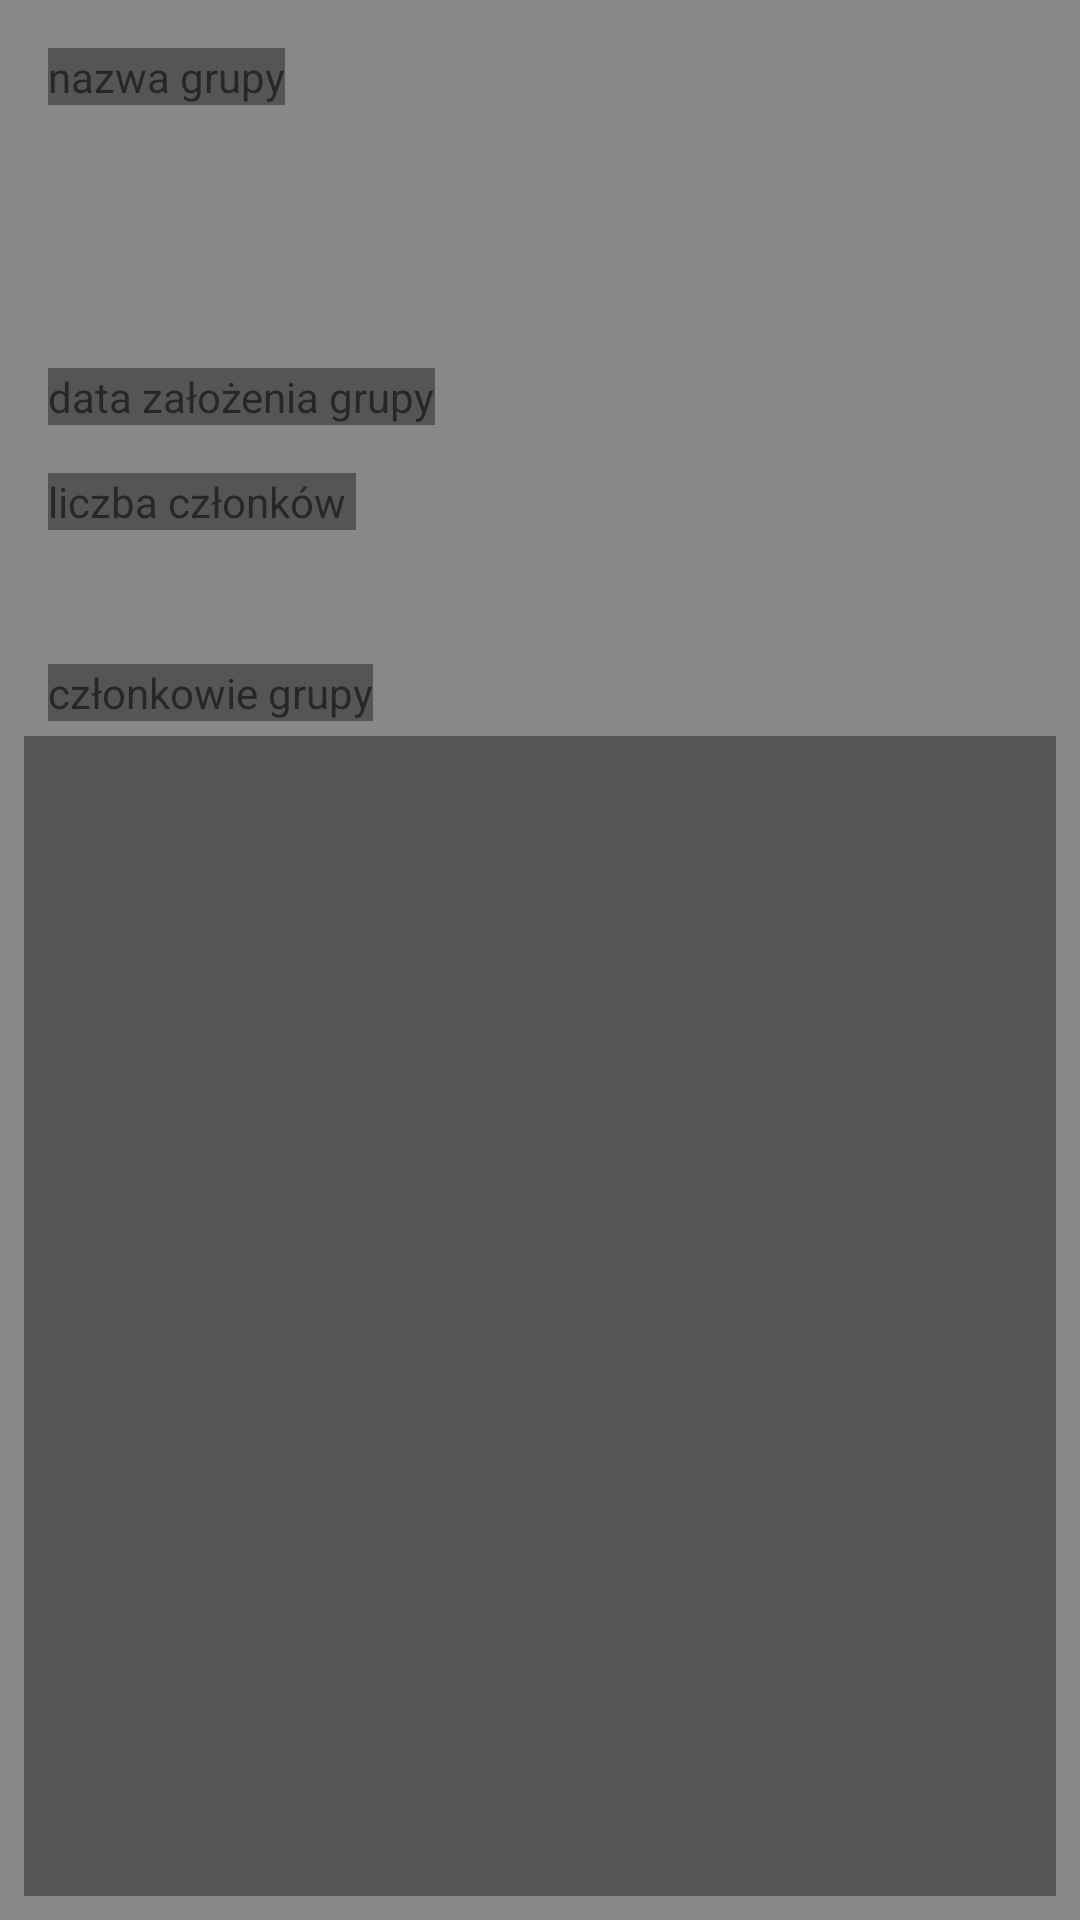

Here is an Android app screen rendered from its layout file. Give the layout XML and the strings, colors and styles it references.
<!-- AndroidManifest.xml: application theme AppTheme -->
<!-- res/layout/activity_worker_group_details.xml -->
<?xml version="1.0" encoding="utf-8"?>
<LinearLayout xmlns:android="http://schemas.android.com/apk/res/android"
    xmlns:app="http://schemas.android.com/apk/res-auto"
    xmlns:tools="http://schemas.android.com/tools"
    android:layout_width="fill_parent"
    android:layout_height="fill_parent"
    android:layout_marginTop="15dp"
    android:gravity="center"
    android:orientation="vertical">


    <android.support.constraint.ConstraintLayout
        android:id="@+id/constraintLayout"
        android:layout_width="match_parent"
        android:layout_height="match_parent"
        android:layout_weight="5"
        android:background="@color/colorPrimary"

        app:layout_constraintEnd_toEndOf="parent"
        app:layout_constraintStart_toStartOf="parent"
        app:layout_constraintTop_toTopOf="parent">


        <TextView
            android:id="@+id/taskNameText"
            android:layout_width="wrap_content"
            android:layout_height="wrap_content"
            android:layout_marginStart="16dp"
            android:layout_marginTop="16dp"
            android:text="nazwa grupy"
            app:layout_constraintStart_toStartOf="parent"
            app:layout_constraintTop_toTopOf="parent" />
    </android.support.constraint.ConstraintLayout>

    <android.support.constraint.ConstraintLayout
        android:id="@+id/constraintLayout2"
        android:layout_width="match_parent"
        android:layout_height="match_parent"

        android:layout_weight="5"
        android:background="@color/colorPrimary"
        app:layout_constraintEnd_toEndOf="parent"
        app:layout_constraintStart_toStartOf="parent"
        app:layout_constraintTop_toTopOf="parent">


        <TextView
            android:id="@+id/groupDateText"
            android:layout_width="wrap_content"
            android:layout_height="wrap_content"
            android:layout_marginStart="16dp"
            android:layout_marginTop="16dp"
            android:text="data założenia grupy"
            app:layout_constraintStart_toStartOf="parent"
            app:layout_constraintTop_toTopOf="parent" />

        <TextView
            android:id="@+id/groupSizeText"
            android:layout_width="wrap_content"
            android:layout_height="wrap_content"
            android:layout_marginStart="16dp"
            android:layout_marginTop="16dp"
            android:text="liczba członków "
            app:layout_constraintStart_toStartOf="parent"
            app:layout_constraintTop_toBottomOf="@+id/groupDateText" />

    </android.support.constraint.ConstraintLayout>

    <android.support.constraint.ConstraintLayout
        android:id="@+id/constraintLayout3"
        android:layout_width="match_parent"
        android:layout_height="match_parent"
        android:layout_weight="2"
        android:background="@color/colorPrimary"
        app:layout_constraintEnd_toEndOf="parent"
        app:layout_constraintStart_toStartOf="parent"
        app:layout_constraintTop_toTopOf="parent">


        <TextView
            android:id="@+id/groupMembersText"
            android:layout_width="wrap_content"
            android:layout_height="wrap_content"
            android:layout_marginStart="16dp"
            android:layout_marginTop="8dp"
            android:text="członkowie grupy"
            app:layout_constraintStart_toStartOf="parent"
            app:layout_constraintTop_toTopOf="parent" />

        <ListView
            android:id="@+id/membersListView"
            android:layout_width="0dp"
            android:layout_height="0dp"
            android:layout_marginBottom="8dp"
            android:layout_marginEnd="8dp"
            android:layout_marginStart="8dp"
            android:layout_marginTop="32dp"
            app:layout_constraintBottom_toBottomOf="parent"
            app:layout_constraintEnd_toEndOf="parent"
            app:layout_constraintStart_toStartOf="parent"
            app:layout_constraintTop_toTopOf="parent" />
    </android.support.constraint.ConstraintLayout>
</LinearLayout>
<!-- resources referenced by this layout -->
<resources>
  <color name="colorPrimary">#888888</color>
  <style name="AppTheme" parent="Theme.AppCompat.Light.NoActionBar">
          
          <item name="android:background">@color/background</item>
          <item name="colorPrimary">@color/colorPrimary</item>
          <item name="colorPrimaryDark">@color/colorPrimaryDark</item>
          <item name="colorAccent">@color/colorAccent</item>
          <item name="android:buttonStyle">@style/CKButton</item>
      </style>
  <color name="background">#555555</color>
  <color name="colorPrimaryDark">#333222</color>
      // 548ABC tu
  <color name="colorAccent">#AD343E</color>
  <style name="CKButton" parent="@android:style/Widget.Button">
          <item name="android:color">@color/colorButton</item>
          <item name="android:textColor">@color/colorPrimaryDark</item>
  
  
      </style>
  <color name="colorButton">#989788</color>
</resources>
